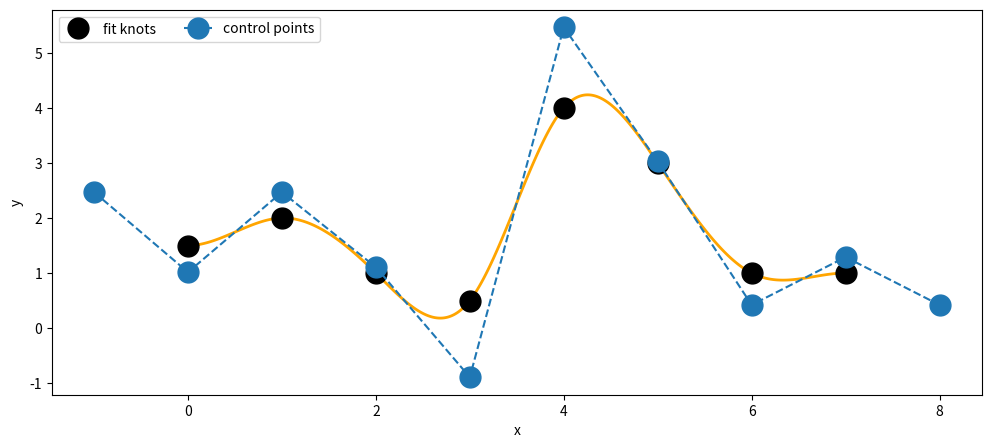

Python code for this plot:
import matplotlib.pyplot as plt
import numpy as np
# fit knots
x=[0,1,2,3,4,5,6,7]
y=[1.5,2,1,0.5,4,3,1,1]
# tangent vectors
t1=[1,0] 
tn=[1,0]
# tangent vectors
Px=np.concatenate(([t1[0]],x,[tn[0]]))
Py=np.concatenate(([t1[1]],y,[tn[1]]))
# interpolation equations
n=len(x)
phi=np.zeros((n+2,n+2))
for i in range(n):
    phi[i+1,i]=1
    phi[i+1,i+1]=4
    phi[i+1,i+2]=1
# end condition constraints
phi=np.zeros((n+2,n+2))
for i in range(n):
    phi[i+1,i]=1
    phi[i+1,i+1]=4
    phi[i+1,i+2]=1 
phi[0,0]=-3
phi[0,2]=3
phi[n+1,n-1]=-3
phi[n+1,n+1]=3
# passage matrix
phi_inv = np.linalg.inv(phi)
# control points
Qx=6*phi_inv.dot(Px)
Qy=6*phi_inv.dot(Py)
# figure plot
plt.figure(figsize=(12, 5))
t=np.linspace(0,1,num=101)
for k in range(0,n-1):
    x_t=1.0/6.0*(((1-t)**3)*Qx[k]+(3*t**3-6*t**2+4)*Qx[k+1]+(-3*t**3+3*t**2+3*t+1)*Qx[k+2]+(t**3)*Qx[k+3])
    y_t=1.0/6.0*(((1-t)**3)*Qy[k]+(3*t**3-6*t**2+4)*Qy[k+1]+(-3*t**3+3*t**2+3*t+1)*Qy[k+2]+(t**3)*Qy[k+3])  
    plt.plot(x_t,y_t,'k',linewidth=2.0,color='orange')
plt.plot(x, y, 'ko', label='fit knots',markersize=15.0)
plt.plot(Qx, Qy, 'o--', label='control points',markersize=15.0)
plt.xlabel('x')
plt.ylabel('y')
plt.legend(loc='upper left', ncol=2)
plt.savefig('cubic_spline_imposed_tangent_direction.png')
plt.show()
